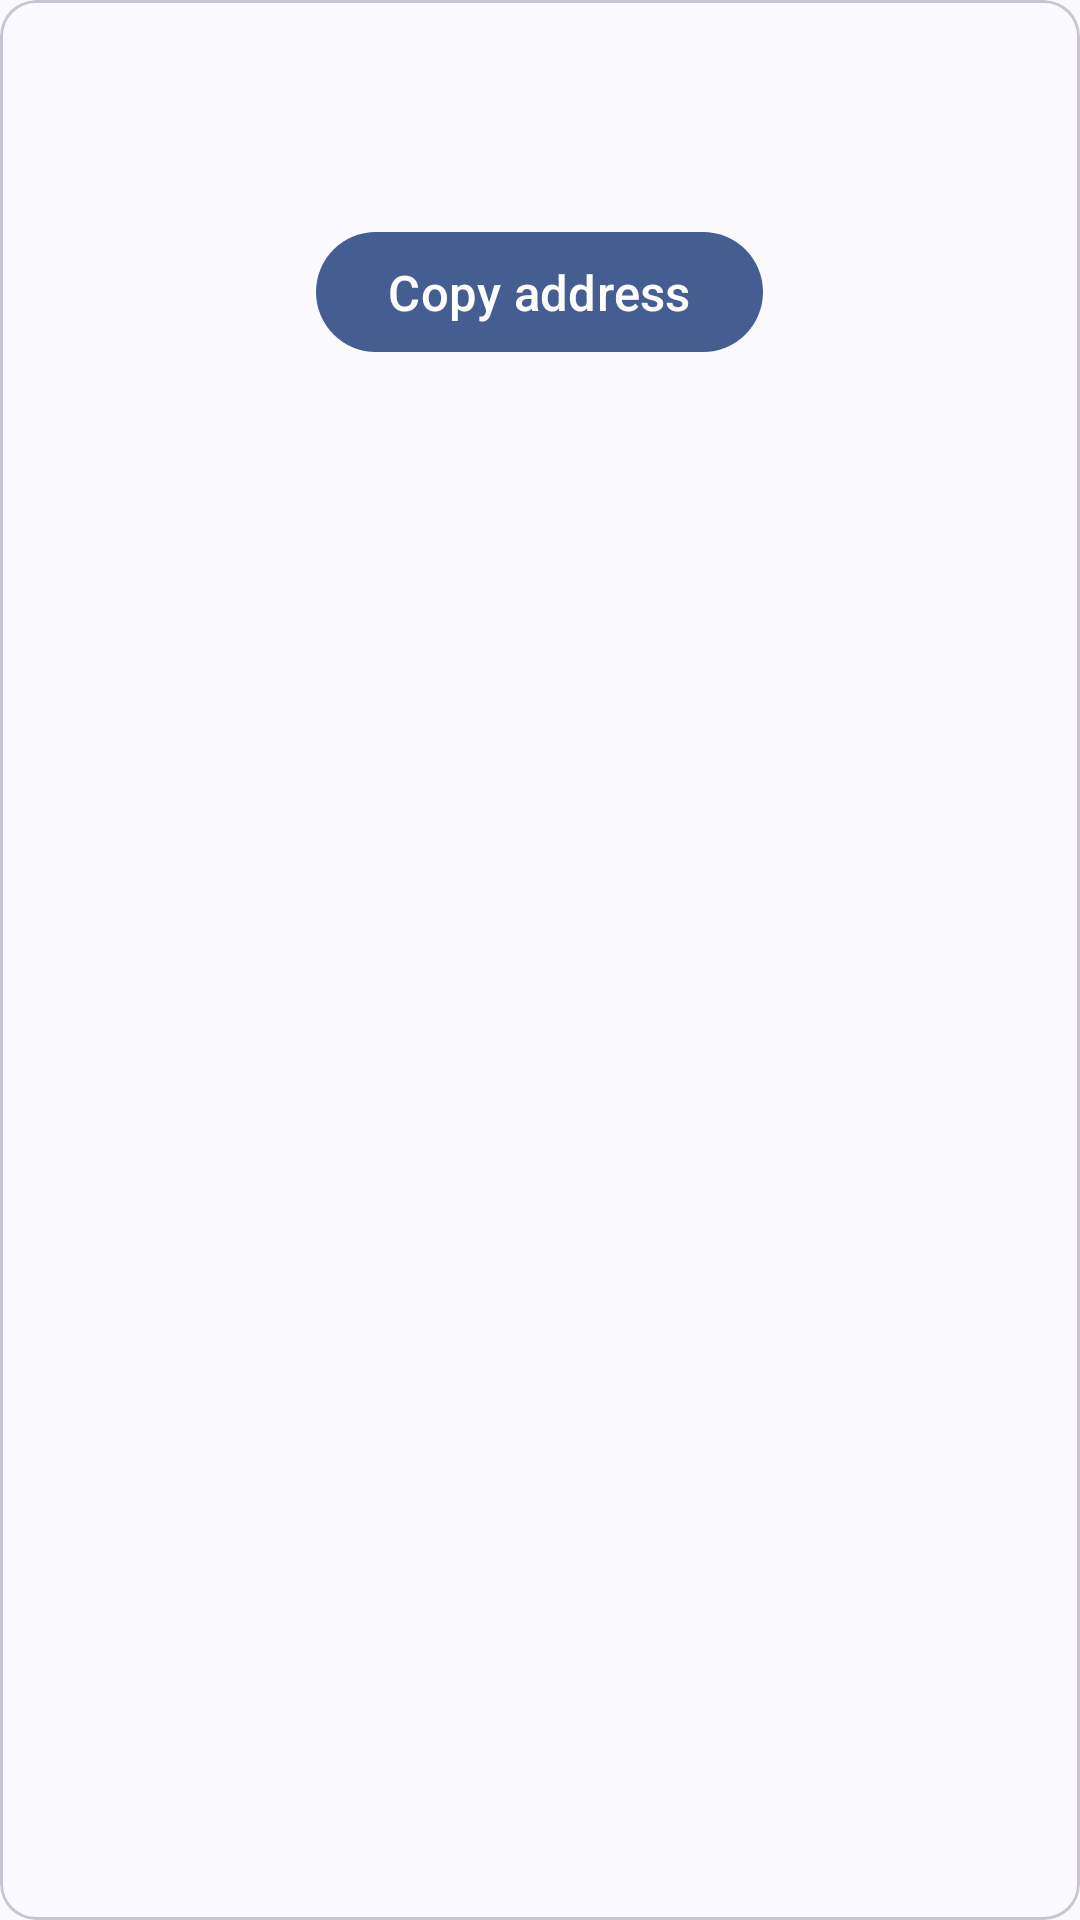

The Android layout XML behind this screen, and the referenced resources:
<!-- AndroidManifest.xml: application theme Theme.MaterialWallet -->
<!-- res/layout/used_address_card.xml -->
<?xml version="1.0" encoding="utf-8"?>
<com.google.android.material.card.MaterialCardView xmlns:android="http://schemas.android.com/apk/res/android"
    style="@style/Widget.Material3.CardView.Outlined"
    android:layout_width="match_parent"
    android:layout_height="wrap_content"
    android:layout_margin="10dp"
    android:elevation="5dp"
    android:focusable="true">

    <include layout="@layout/address_card_content" />

</com.google.android.material.card.MaterialCardView>
<!-- res/layout/address_card_content.xml (included above) -->
<?xml version="1.0" encoding="utf-8"?>
<LinearLayout xmlns:android="http://schemas.android.com/apk/res/android"
    android:layout_width="match_parent"
    android:layout_height="wrap_content"
    android:gravity="center_horizontal"
    android:orientation="vertical"
    android:padding="10dp">

    <TextView
        android:id="@+id/address_text"
        android:layout_width="wrap_content"
        android:layout_height="wrap_content"
        android:layout_margin="10dp"
        android:textSize="12pt"
        android:textStyle="bold" />

    <ImageView
        android:id="@+id/address_qr"
        android:layout_width="match_parent"
        android:layout_height="wrap_content" />

    <com.google.android.material.button.MaterialButton
        android:id="@+id/copy_address"
        android:layout_width="wrap_content"
        android:layout_height="wrap_content"
        android:layout_margin="10dp"
        android:text="@string/copy_address"
        android:textSize="8pt" />

</LinearLayout>
<!-- resources referenced by this layout -->
<resources>
  <string name="copy_address">Copy address</string>
  <style name="Theme.MaterialWallet" parent="Theme.Material3.DynamicColors.DayNight">
          <item name="android:windowLightStatusBar">true</item>
          <item name="windowActionBar">false</item>
          <item name="windowNoTitle">true</item>
      </style>
</resources>
